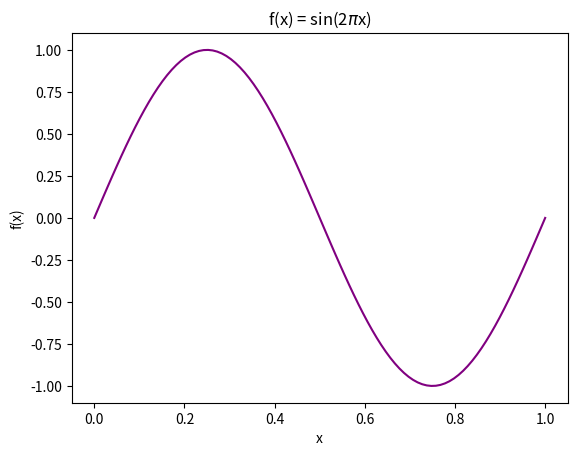

Generate this figure with matplotlib:
import numpy as np
import matplotlib.pyplot as plt

pi = np.pi  # get pi
x = np.linspace(0, 1, 100)  # set up 100 equally spaced points in 0 < x < 1
f = np.sin(2 * pi * x)
plt.plot(x, f, color='purple')
plt.title('f(x) = sin(2$\pi$x)')
plt.xlabel('x')
plt.ylabel('f(x)')

plt.savefig('fx.pdf')
plt.show()